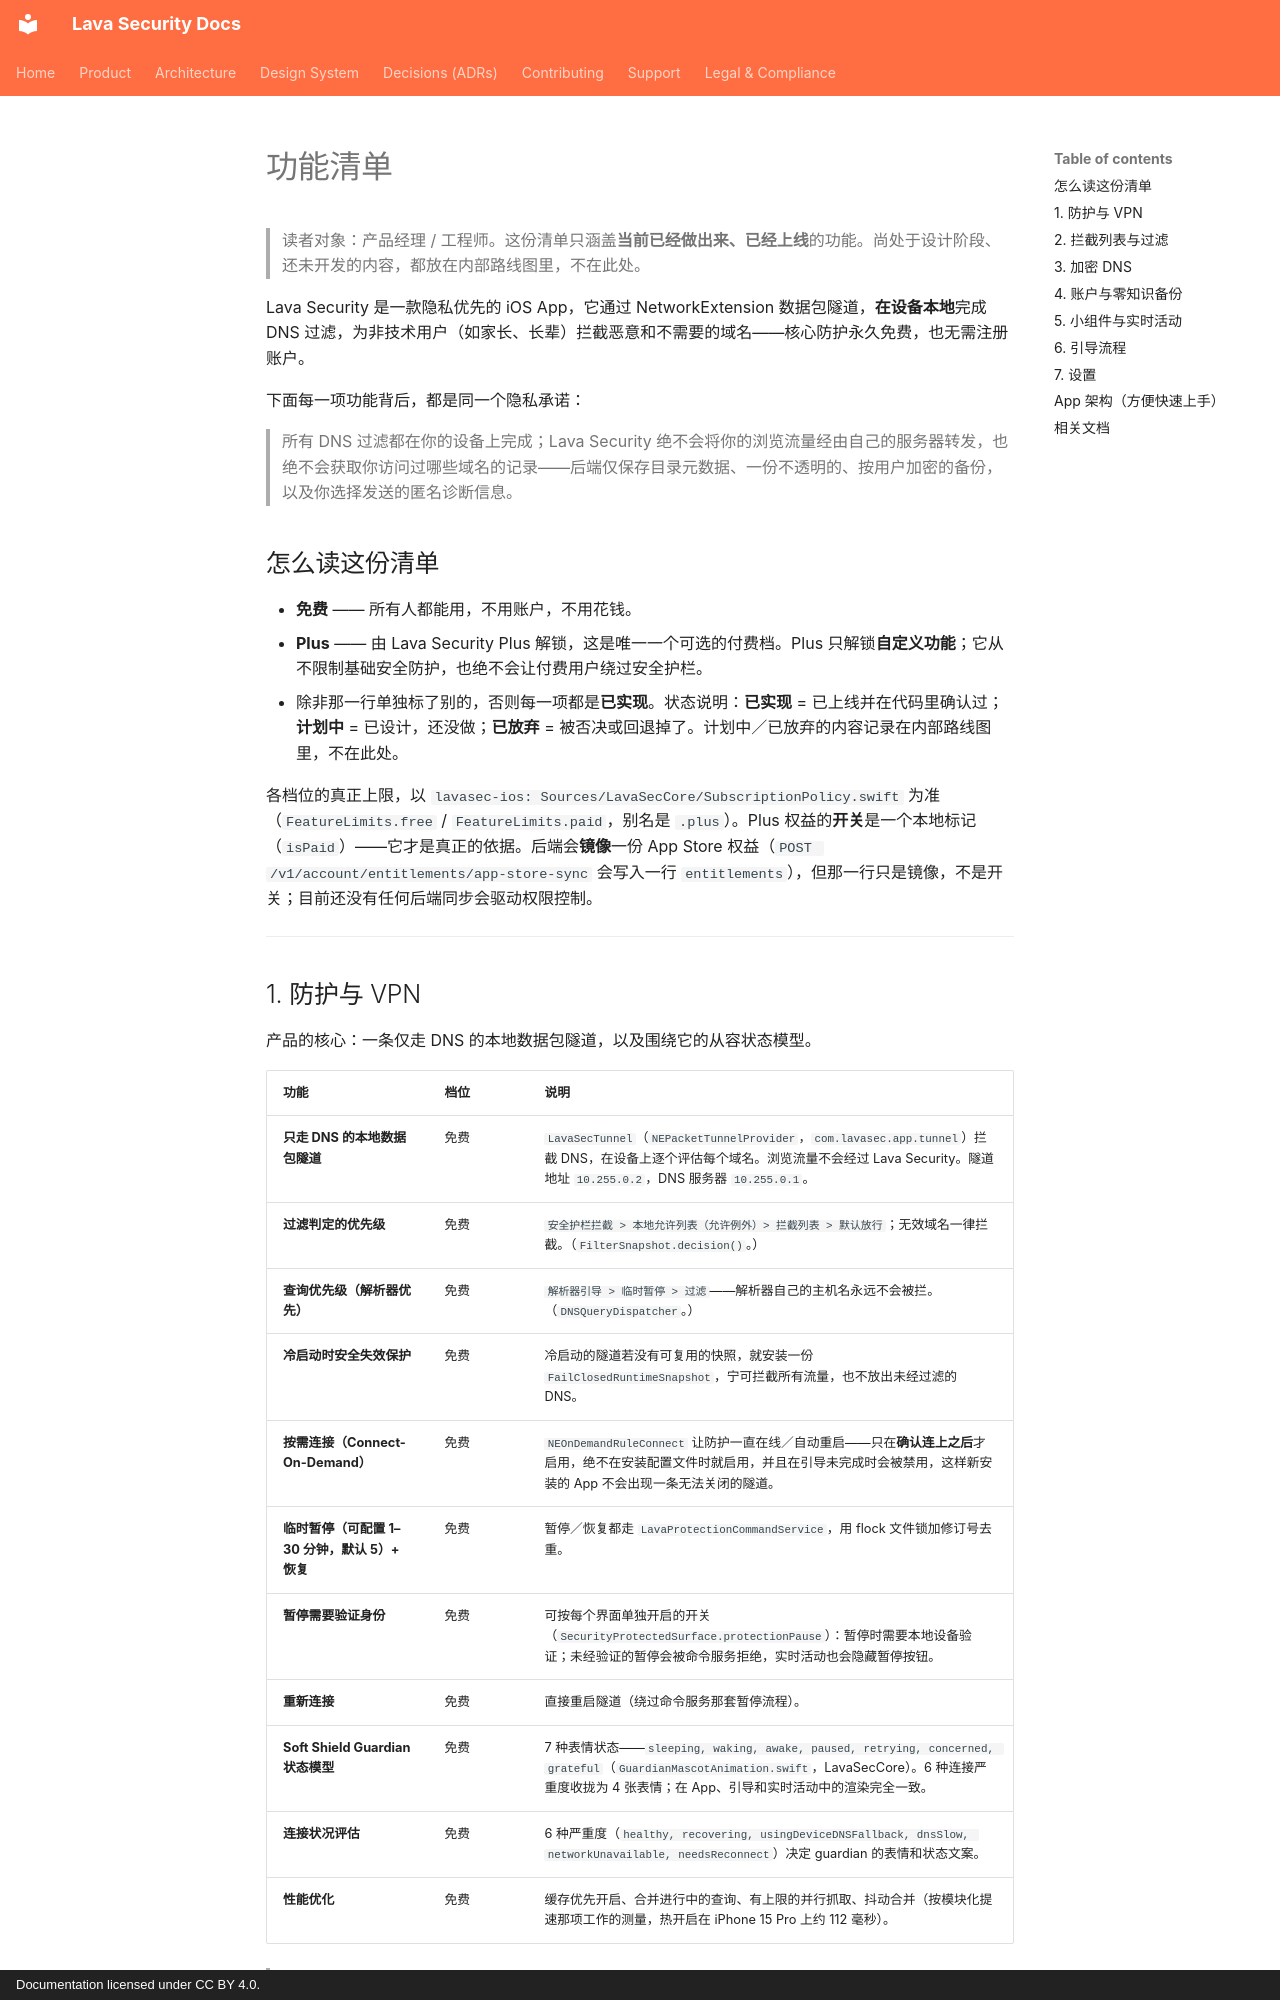

repository: lavasecurity/lavasec-doc · page: product/features.zh-Hans/index.html · generator: mkdocs · copyright: Documentation licensed under CC BY 4.0.

---
last_reviewed: 2026-06-20
owner: product
source_repos: [lavasec-ios]
grounded_at: {lavasec-ios: "e1e4fe9"}
---

# 功能清单 {#feature-catalog}

> 读者对象：产品经理 / 工程师。这份清单只涵盖**当前已经做出来、已经上线**的功能。尚处于设计阶段、还未开发的内容，都放在内部路线图里，不在此处。

Lava Security 是一款隐私优先的 iOS App，它通过 NetworkExtension 数据包隧道，**在设备本地**完成 DNS 过滤，为非技术用户（如家长、长辈）拦截恶意和不需要的域名——核心防护永久免费，也无需注册账户。

下面每一项功能背后，都是同一个隐私承诺：

> 所有 DNS 过滤都在你的设备上完成；Lava Security 绝不会将你的浏览流量经由自己的服务器转发，也绝不会获取你访问过哪些域名的记录——后端仅保存目录元数据、一份不透明的、按用户加密的备份，以及你选择发送的匿名诊断信息。

## 怎么读这份清单 {#how-to-read-this-catalog}

- **免费** —— 所有人都能用，不用账户，不用花钱。
- **Plus** —— 由 Lava Security Plus 解锁，这是唯一一个可选的付费档。Plus 只解锁**自定义功能**；它从不限制基础安全防护，也绝不会让付费用户绕过安全护栏。
- 除非那一行单独标了别的，否则每一项都是**已实现**。状态说明：**已实现** = 已上线并在代码里确认过；**计划中** = 已设计，还没做；**已放弃** = 被否决或回退掉了。计划中／已放弃的内容记录在内部路线图里，不在此处。

各档位的真正上限，以 `lavasec-ios: Sources/LavaSecCore/SubscriptionPolicy.swift` 为准（`FeatureLimits.free` / `FeatureLimits.paid`，别名是 `.plus`）。Plus 权益的**开关**是一个本地标记（`isPaid`）——它才是真正的依据。后端会**镜像**一份 App Store 权益（`POST /v1/account/entitlements/app-store-sync` 会写入一行 `entitlements`），但那一行只是镜像，不是开关；目前还没有任何后端同步会驱动权限控制。

---

## 1. 防护与 VPN {#1-protection--vpn}

产品的核心：一条仅走 DNS 的本地数据包隧道，以及围绕它的从容状态模型。

| 功能 | 档位 | 说明 |
|---|---|---|
| **只走 DNS 的本地数据包隧道** | 免费 | `LavaSecTunnel`（`NEPacketTunnelProvider`，`com.lavasec.app.tunnel`）拦截 DNS，在设备上逐个评估每个域名。浏览流量不会经过 Lava Security。隧道地址 `10.255.0.2`，DNS 服务器 `10.255.0.1`。 |
| **过滤判定的优先级** | 免费 | `安全护栏拦截 > 本地允许列表（允许例外）> 拦截列表 > 默认放行`；无效域名一律拦截。（`FilterSnapshot.decision()`。） |
| **查询优先级（解析器优先）** | 免费 | `解析器引导 > 临时暂停 > 过滤`——解析器自己的主机名永远不会被拦。（`DNSQueryDispatcher`。） |
| **冷启动时安全失效保护** | 免费 | 冷启动的隧道若没有可复用的快照，就安装一份 `FailClosedRuntimeSnapshot`，宁可拦截所有流量，也不放出未经过滤的 DNS。 |
| **按需连接（Connect-On-Demand）** | 免费 | `NEOnDemandRuleConnect` 让防护一直在线／自动重启——只在**确认连上之后**才启用，绝不在安装配置文件时就启用，并且在引导未完成时会被禁用，这样新安装的 App 不会出现一条无法关闭的隧道。 |
| **临时暂停（可配置 1–30 分钟，默认 5）+ 恢复** | 免费 | 暂停／恢复都走 `LavaProtectionCommandService`，用 flock 文件锁加修订号去重。 |
| **暂停需要验证身份** | 免费 | 可按每个界面单独开启的开关（`SecurityProtectedSurface.protectionPause`）：暂停时需要本地设备验证；未经验证的暂停会被命令服务拒绝，实时活动也会隐藏暂停按钮。 |
| **重新连接** | 免费 | 直接重启隧道（绕过命令服务那套暂停流程）。 |
| **Soft Shield Guardian 状态模型** | 免费 | 7 种表情状态——`sleeping, waking, awake, paused, retrying, concerned, grateful`（`GuardianMascotAnimation.swift`，LavaSecCore）。6 种连接严重度收拢为 4 张表情；在 App、引导和实时活动中的渲染完全一致。 |
| **连接状况评估** | 免费 | 6 种严重度（`healthy, recovering, usingDeviceDNSFallback, dnsSlow, networkUnavailable, needsReconnect`）决定 guardian 的表情和状态文案。 |
| **性能优化** | 免费 | 缓存优先开启、合并进行中的查询、有上限的并行抓取、抖动合并（按模块化提速那项工作的测量，热开启在 iPhone 15 Pro 上约 112 毫秒）。 |

> **设备护栏（人人都有，绝不是付费墙）：** 对所有用户、不分档位都强制一个硬上限 `约326万条规则`（在 iOS `约50 MiB` 的单扩展内存上限下，常驻内存目标为 32 MB）（`lavasec-ios: Sources/LavaSecCore/FilterSnapshotMemoryBudget.swift`，`maxFilterRuleCount`）。超出预算的配置会被确定性地拒绝（`exceedsDeviceMemoryBudget`），而不是放任隧道被系统强杀。

---
